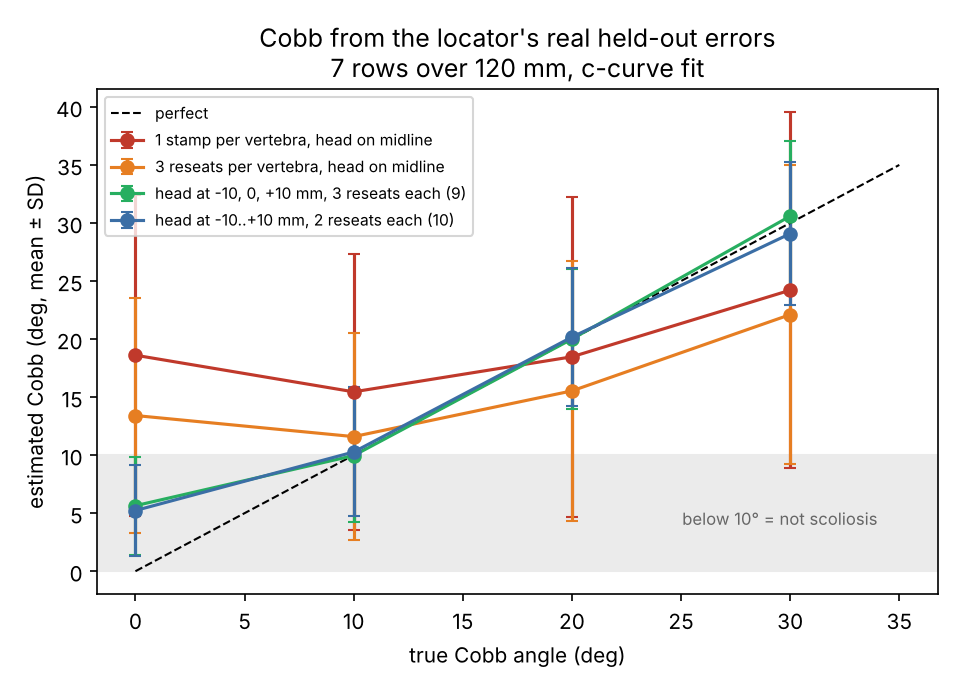

Data behind this chart, as committed beside it:
scheme, stamps_per_row, true_cobb, method, mean_est, bias, sd, p95_abs_err, pct_read_ge_10
1 stamp per vertebra, head on midline, 1, 0, c-curve, 18.61, 18.61, 13.82, 44.55, 67.3
1 stamp per vertebra, head on midline, 1, 0, poly2, 22.96, 22.96, 16.72, 54.49, 73.0
1 stamp per vertebra, head on midline, 1, 10, c-curve, 15.45, 5.454, 11.9, 28.7, 59.8
1 stamp per vertebra, head on midline, 1, 10, poly2, 19.41, 9.409, 14.77, 37.57, 67.3
1 stamp per vertebra, head on midline, 1, 20, c-curve, 18.47, -1.527, 13.8, 24.54, 66.7
1 stamp per vertebra, head on midline, 1, 20, poly2, 22.9, 2.9, 16.93, 35.06, 71.5
1 stamp per vertebra, head on midline, 1, 30, c-curve, 24.21, -5.79, 15.32, 28.21, 78.3
1 stamp per vertebra, head on midline, 1, 30, poly2, 29.75, -0.2476, 18.59, 33.22, 83.1
3 reseats per vertebra, head on midline, 3, 0, c-curve, 13.41, 13.41, 10.1, 33.59, 54.5
3 reseats per vertebra, head on midline, 3, 0, poly2, 16.7, 16.7, 12.43, 41.55, 63.1
3 reseats per vertebra, head on midline, 3, 10, c-curve, 11.6, 1.597, 8.918, 19.29, 48.8
3 reseats per vertebra, head on midline, 3, 10, poly2, 14.69, 4.694, 11.19, 26.73, 59.5
3 reseats per vertebra, head on midline, 3, 20, c-curve, 15.54, -4.464, 11.19, 19.56, 60.6
3 reseats per vertebra, head on midline, 3, 20, poly2, 19.24, -0.7552, 13.83, 26.08, 68.3
3 reseats per vertebra, head on midline, 3, 30, c-curve, 22.11, -7.895, 12.9, 26.99, 79.9
3 reseats per vertebra, head on midline, 3, 30, poly2, 27.16, -2.839, 15.86, 28.27, 83.3
head at -10, 0, +10 mm, 3 reseats each (…, 9, 0, c-curve, 5.645, 5.645, 4.236, 14.04, 16.0
head at -10, 0, +10 mm, 3 reseats each (…, 9, 0, poly2, 7.102, 7.102, 5.345, 17.75, 26.7
head at -10, 0, +10 mm, 3 reseats each (…, 9, 10, c-curve, 9.964, -0.03613, 5.738, 9.956, 48.6
head at -10, 0, +10 mm, 3 reseats each (…, 9, 10, poly2, 12.44, 2.442, 7.177, 14.59, 62.4
head at -10, 0, +10 mm, 3 reseats each (…, 9, 20, c-curve, 20, 0.002062, 6.041, 11.48, 94.1
head at -10, 0, +10 mm, 3 reseats each (…, 9, 20, poly2, 24.92, 4.923, 7.529, 16.85, 97.4
head at -10, 0, +10 mm, 3 reseats each (…, 9, 30, c-curve, 30.59, 0.5912, 6.465, 12.62, 99.8
head at -10, 0, +10 mm, 3 reseats each (…, 9, 30, poly2, 37.79, 7.795, 7.817, 20.2, 99.9
head at -10..+10 mm, 2 reseats each (10), 10, 0, c-curve, 5.23, 5.23, 3.936, 12.5, 13.3
head at -10..+10 mm, 2 reseats each (10), 10, 0, poly2, 6.584, 6.584, 4.933, 15.61, 23.6
head at -10..+10 mm, 2 reseats each (10), 10, 10, c-curve, 10.27, 0.2721, 5.557, 9.859, 51.2
head at -10..+10 mm, 2 reseats each (10), 10, 10, poly2, 12.82, 2.816, 7.002, 14.96, 63.6
head at -10..+10 mm, 2 reseats each (10), 10, 20, c-curve, 20.17, 0.1713, 5.924, 11.62, 94.9
head at -10..+10 mm, 2 reseats each (10), 10, 20, poly2, 25.13, 5.129, 7.399, 16.86, 97.6
head at -10..+10 mm, 2 reseats each (10), 10, 30, c-curve, 29.08, -0.9179, 6.181, 12.8, 99.8
head at -10..+10 mm, 2 reseats each (10), 10, 30, poly2, 36.04, 6.044, 7.518, 18.14, 99.9
raster -10..+10 mm, 5 reseats each (25), 25, 0, c-curve, 4.624, 4.624, 3.622, 11.93, 9.1
raster -10..+10 mm, 5 reseats each (25), 25, 0, poly2, 5.8, 5.8, 4.53, 15.05, 16.0
raster -10..+10 mm, 5 reseats each (25), 25, 10, c-curve, 10.26, 0.2569, 4.957, 9.366, 51.6
raster -10..+10 mm, 5 reseats each (25), 25, 10, poly2, 12.84, 2.837, 6.245, 13.08, 67.8
raster -10..+10 mm, 5 reseats each (25), 25, 20, c-curve, 20.04, 0.04368, 5.024, 9.628, 97.4
raster -10..+10 mm, 5 reseats each (25), 25, 20, poly2, 24.99, 4.986, 6.297, 15.06, 98.5
raster -10..+10 mm, 5 reseats each (25), 25, 30, c-curve, 29.11, -0.8945, 5.207, 10.01, 100.0
raster -10..+10 mm, 5 reseats each (25), 25, 30, poly2, 36.09, 6.089, 6.335, 15.89, 100.0
